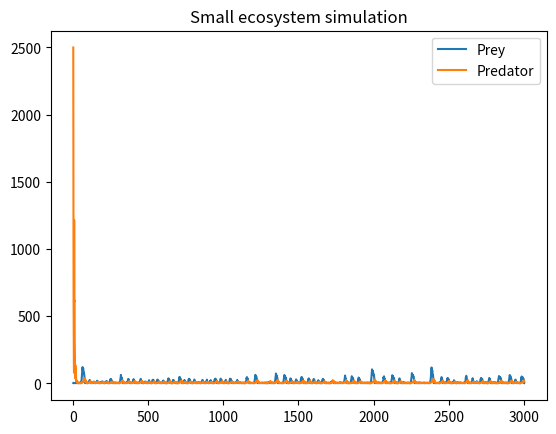

This figure's Python source:
import matplotlib.pyplot as plt
import random


class fish1():
    def __init__(self, age):
        self.eat = 3
        self.lifespan = 14
        self.age = age

class fish2():
    def __init__(self, age):
        self.eat = 1
        self.lifespan = 16
        self.age = age

f1_fishery = []
f1_hatching = [0,0]
f1_birth_2 = 0
f1_birth_1 = 0
f1_born = 0
f1_born_record = 0
food = 200

f2_fishery = []
f2_hatching = [0,0,0]
f2_birth_3 = 0
f2_birth_2 = 0
f2_birth_1 = 0
f2_born = 0
f2_born_record = 0


fish1_data = []
fish2_data = []
food_data = []
iteration = []

def populate(num):
    count = 0
    while count<num:
        new_age = random.randint(0,14)
        f1_fishery.append(fish1(age=new_age))
        count += 1

def populate_f2(num):
    count = 0
    while count<num:
        new_age = random.randint(0,16)
        f2_fishery.append(fish2(age=new_age))
        count += 1

def reproduce(num):
    cycle = len(f1_hatching)
    count = 0
    global f1_born_record
    f1_born_record = f1_hatching[0]
    print('Born fish: %s' % f1_born_record)
    while count < f1_hatching[0]:
        f1_fishery.append(fish1(0))
        count += 1
    count = 1
    while count < cycle:
        f1_hatching[count-1] = f1_hatching[count]
        count += 1
    if count == cycle:
        f1_hatching[cycle-1] = 4*int(num/2)



def reproduce_f2(num):
    cycle = len(f2_hatching)
    count = 0
    global f2_born_record
    f2_born_record = f2_hatching[0]
    print('Born fish: %s' % f2_born_record)
    while count < f2_hatching[0]:
        f2_fishery.append(fish2(0))
        count += 1
    count = 1
    while count < cycle:
        f2_hatching[count-1] = f2_hatching[count]
        count += 1
    if count == cycle:
        f2_hatching[cycle-1] = int(num/2)


def iterate(num):
    count = 1
    while count <= num:

        print('- - - - Iteration: %s - - - - \nFish: %s' % (count, len(f1_fishery)))
        count += 1
        f1_mature_fish = 0
        f1_dead_fish = 0

        f2_mature_fish = 0
        f2_dead_fish = 0
        global food

        # checks on age and food availability

        for fish in f1_fishery:
            if fish.age >= 1 < fish.lifespan:
                f1_mature_fish += 1
            fish.age += 1
            if fish.age >= fish.lifespan:
                f1_fishery.remove(fish)
                f1_dead_fish += 1
            else:
                if (food - 2*fish.eat) <= 0:
                    #f1_fishery.remove(fish)
                    f1_fishery.pop(random.randint(0, len(f1_fishery) - 1))
                    f1_dead_fish += 1
                else:
                    food -= fish.eat
        print('Mature fish: %s' % (f1_mature_fish))

        reproduce(f1_mature_fish)
        print('Dead fish: %s' % (f1_dead_fish))
        print('Food left: %s' % (food))
        print()



        print('Fish: %s' % (len(f2_fishery)))

        f2_mature_fish = 0
        f2_dead_fish = 0

        # checks on age and food availability

        for fish in f2_fishery:
            if fish.age >= 1 < fish.lifespan:
                f2_mature_fish += 1
            fish.age += 1
            if fish.age >= fish.lifespan:
                f2_fishery.remove(fish)
                f2_dead_fish += 1
            else:
                if (len(f1_fishery) - 3*fish.eat) <= 0:
                    #f2_fishery.remove(fish)
                    f2_fishery.pop(random.randint(0, len(f2_fishery) - 1))
                    f2_dead_fish += 1
                else:
                    f1_fishery.pop(random.randint(0,len(f1_fishery)-1))

        if count%2==0:
            reproduce_f2(f2_mature_fish)

        print('Mature fish: %s' % (f2_mature_fish))
        print('Dead fish: %s' % (f2_dead_fish))




        # replenish food stock
        food += 15

        #f.write('%s,%s,%s,%s,%s,%s,%s,%s,%s\n'%(len(f1_fishery),f1_mature_fish,f1_born,f1_dead_fish,food,len(f2_fishery),f2_mature_fish,f2_born,f2_dead_fish))
        f.write('%s,%s,%s\n' % (len(f1_fishery), len(f2_fishery), (food/10)))
        fish1_data.append(len(f1_fishery))
        fish2_data.append((len(f2_fishery)))
        iteration.append(count)
        food_data.append(food)



with open('stat.csv','w') as f:

    populate(5)
    populate_f2(5000)
    iterate(3000)

    #print(food_data)


    plt.title('Small ecosystem simulation')
    #plt.plot(iteration, food_data, ':b', label="Food")
    plt.plot(iteration, fish1_data, label="Prey")
    plt.plot(iteration, fish2_data, label="Predator")
    plt.legend()
    plt.show()
